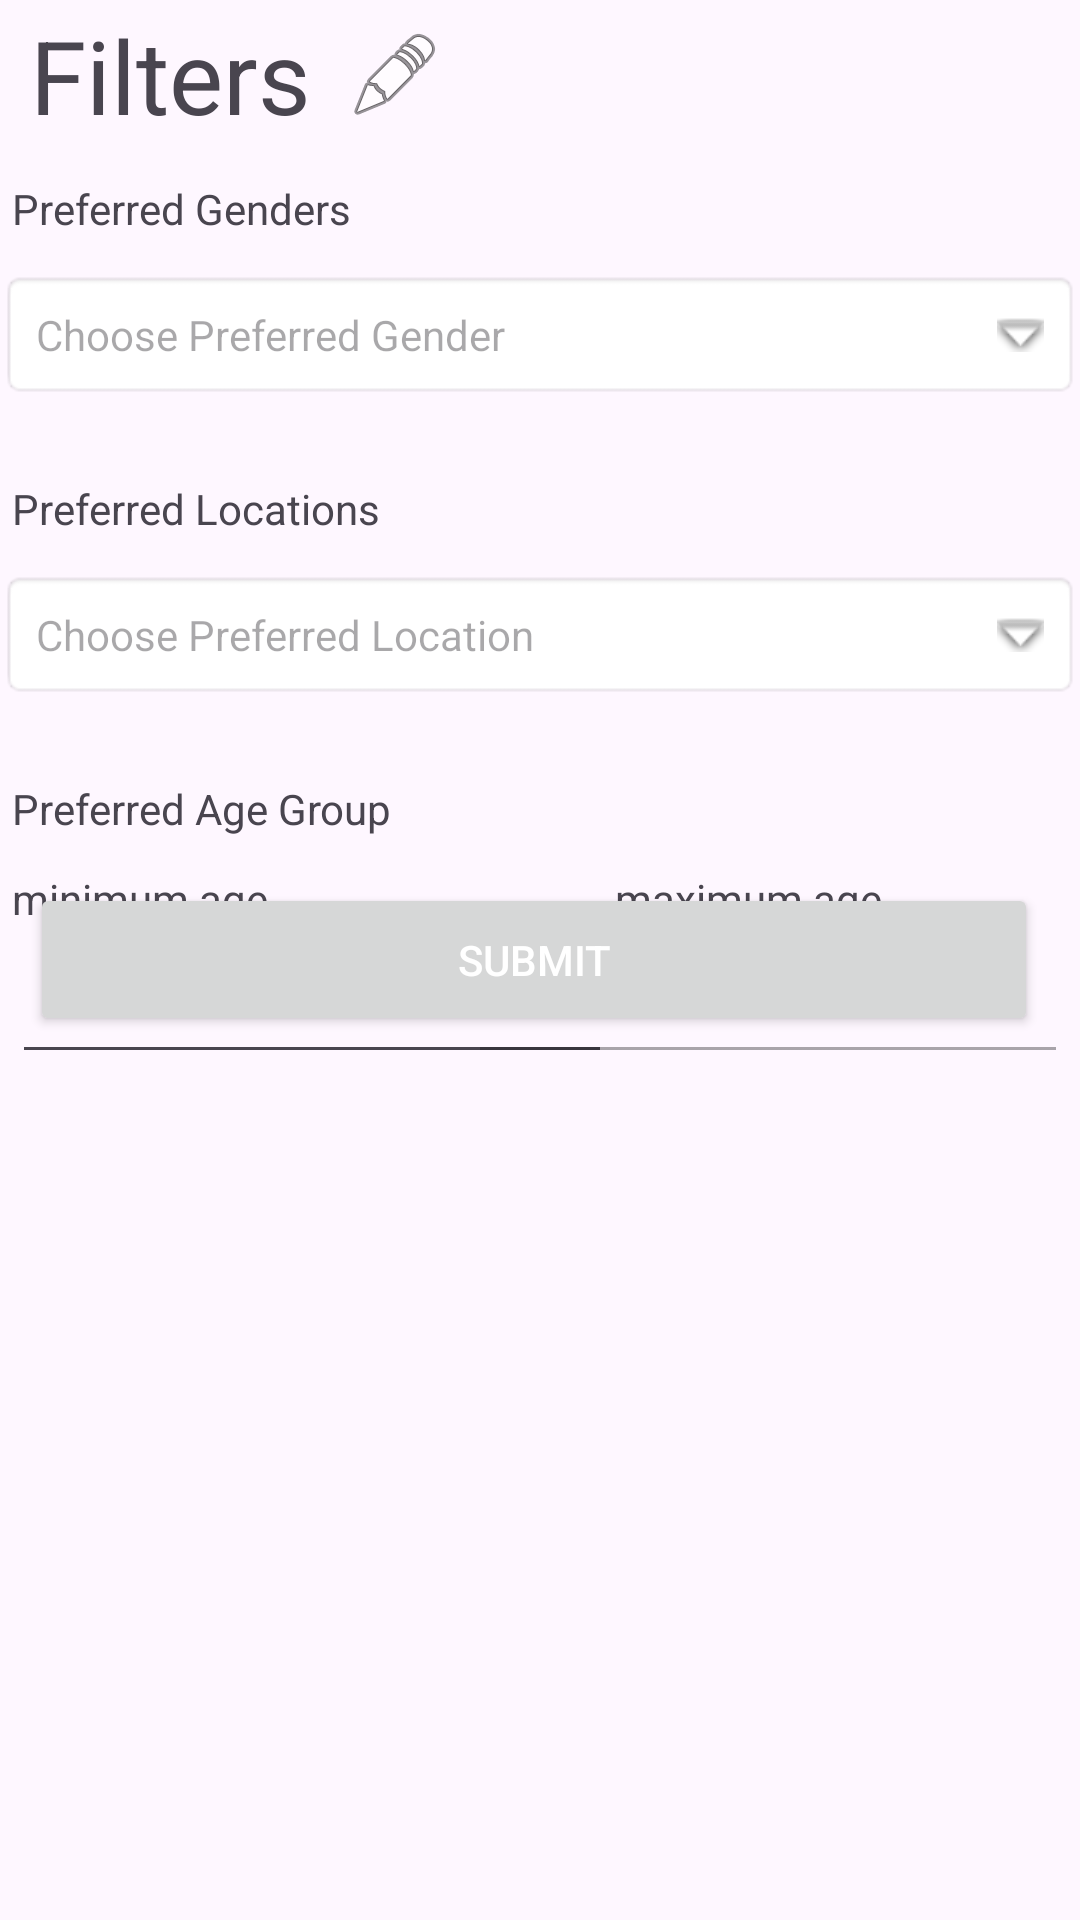

Reconstruct the res/layout file that produces this screen, plus the resources it refers to.
<!-- AndroidManifest.xml: application theme Theme.Tindar -->
<!-- res/layout/fragment_edit_filters.xml -->
<?xml version="1.0" encoding="utf-8"?>
<RelativeLayout xmlns:android="http://schemas.android.com/apk/res/android"
    xmlns:app="http://schemas.android.com/apk/res-auto"
    xmlns:tools="http://schemas.android.com/tools"
    android:layout_width="match_parent"
    android:layout_height="match_parent"
    tools:context=".ui.editfilters.EditFiltersFragment">

    <LinearLayout
        android:layout_width="match_parent"
        android:layout_height="50dp"
        android:layout_marginStart="10dp"
        android:layout_marginEnd="10dp">

        <TextView
            android:layout_width="wrap_content"
            android:layout_height="match_parent"
            android:gravity="center"
            android:text="@string/filters"
            android:textAppearance="@style/TextAppearance.AppCompat.Display1" />

        <ImageButton
            android:id="@+id/button_edit_filters"
            android:layout_width="wrap_content"
            android:layout_height="wrap_content"
            android:layout_gravity="end"
            android:backgroundTint="#00FFFFFF"
            android:contentDescription="@string/click_to_edit_filters"
            app:srcCompat="@android:drawable/ic_menu_edit" />

    </LinearLayout>

        <TextView
            android:layout_width="116dp"
            android:layout_height="wrap_content"
            android:layout_alignParentStart="true"
            android:layout_alignParentTop="true"
            android:layout_marginStart="4dp"
            android:layout_marginTop="60dp"
            android:text="@string/preferred_genders" />

        <TextView
            android:id="@+id/text_view_preferred_gender"
            android:layout_width="match_parent"
            android:layout_height="wrap_content"
            android:layout_alignParentTop="true"
            android:layout_marginTop="90dp"
            android:background="@android:drawable/editbox_background"
            android:drawablePadding="16dp"
            android:enabled="false"
            android:hint="@string/choose_preferred_gender"
            android:padding="12dp"
            app:drawableEndCompat="@android:drawable/arrow_down_float" />

        <TextView
            android:layout_width="125dp"
            android:layout_height="wrap_content"
            android:layout_alignParentStart="true"
            android:layout_alignParentTop="true"
            android:layout_marginStart="4dp"
            android:layout_marginTop="160dp"
            android:text="@string/preferred_locations" />

        <TextView
            android:id="@+id/text_view_preferred_location"
            android:layout_width="match_parent"
            android:layout_height="wrap_content"
            android:layout_alignParentTop="true"
            android:layout_marginTop="190dp"
            android:background="@android:drawable/editbox_background"
            android:drawablePadding="16dp"
            android:enabled="false"
            android:hint="@string/choose_preferred_location"
            android:padding="12dp"
            app:drawableEndCompat="@android:drawable/arrow_down_float" />

        <TextView
            android:layout_width="130dp"
            android:layout_height="wrap_content"
            android:layout_alignParentStart="true"
            android:layout_alignParentTop="true"
            android:layout_marginStart="4dp"
            android:layout_marginTop="260dp"
            android:text="@string/preferred_age_group" />

        <TextView
            android:layout_width="200dp"
            android:layout_height="wrap_content"
            android:layout_alignParentStart="true"
            android:layout_alignParentTop="true"
            android:layout_marginStart="4dp"
            android:layout_marginTop="290dp"
            android:labelFor="@id/edit_text_preferred_age_min"
            android:text="@string/minimum_age" />

        <EditText
            android:id="@+id/edit_text_preferred_age_min"
            android:layout_width="200dp"
            android:layout_height="48dp"
            android:layout_alignParentStart="true"
            android:layout_alignParentTop="true"
            android:layout_marginStart="4dp"
            android:layout_marginTop="310dp"
            android:importantForAutofill="no"
            android:inputType="number" />

        <TextView
            android:layout_width="200dp"
            android:layout_height="wrap_content"
            android:layout_alignParentStart="true"
            android:layout_alignParentTop="true"
            android:layout_marginStart="205dp"
            android:layout_marginTop="290dp"
            android:labelFor="@id/edit_text_preferred_age_max"
            android:text="@string/maximum_age" />

        <EditText
            android:id="@+id/edit_text_preferred_age_max"
            android:layout_width="200dp"
            android:layout_height="48dp"
            android:layout_alignParentTop="true"
            android:layout_alignParentEnd="true"
            android:layout_marginTop="310dp"
            android:layout_marginEnd="4dp"
            android:enabled="false"
            android:importantForAutofill="no"
            android:inputType="number" />

    <Button
        android:id="@+id/button_submit_filters"
        android:layout_width="match_parent"
        android:layout_height="51dp"
        android:layout_alignParentStart="true"
        android:layout_alignParentEnd="true"
        android:layout_centerInParent="true"
        android:layout_marginStart="10dp"
        android:layout_marginTop="10dp"
        android:layout_marginEnd="14dp"
        android:layout_marginBottom="20dp"
        android:text="@string/submit"
        android:textColor="@android:color/white" />

</RelativeLayout>
<!-- resources referenced by this layout -->
<resources>
  <string name="choose_preferred_gender">Choose Preferred Gender</string>
  <string name="choose_preferred_location">Choose Preferred Location</string>
  <string name="click_to_edit_filters">Click to edit Filters</string>
  <string name="filters">Filters</string>
  <string name="maximum_age">maximum age</string>
  <string name="minimum_age">minimum age</string>
  <string name="preferred_age_group">Preferred Age Group</string>
  <string name="preferred_genders">Preferred Genders</string>
  <string name="preferred_locations">Preferred Locations</string>
  <string name="submit">Submit</string>
  <style name="Theme.Tindar" parent="Base.Theme.Tindar" />
  <style name="Base.Theme.Tindar" parent="Theme.Material3.DayNight.NoActionBar">
          
          <item name="colorPrimary">@color/colorPrimary</item>
          <item name="colorPrimaryDark">@color/colorPrimaryDark</item>
          <item name="colorAccent">@color/colorAccent</item>
          <item name="colorOnError">@color/colorOnError</item>
          
      </style>
  <color name="colorPrimary">#00796b</color>
  <color name="colorPrimaryDark">#00695C</color>
  <color name="colorAccent">#FF4081</color>
</resources>
